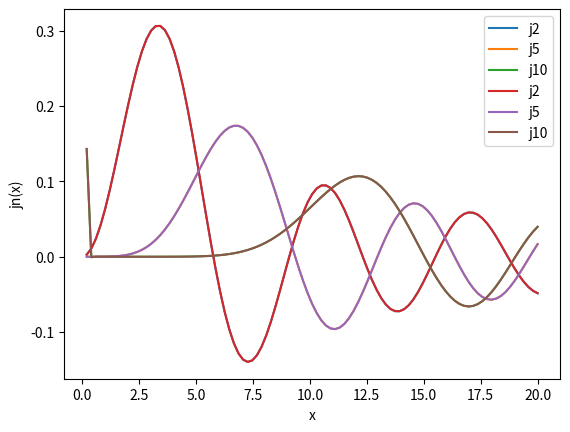

Generate this figure with matplotlib:
# ---------------Iterative method to solve Spherical Bessel function---------------
# prepare for the packages
import numpy as np
import matplotlib.pyplot as plt

'''---------------------Upward Iteration---------------------'''
# define the function j0,j1 and iterative relation for the higher order
def jn(n, x):
    if n == 0:
        return np.sin(x)/x
    elif n == 1:
        return np.sin(x)/x**2 - np.cos(x)/x
    else:
        return ((2*n-1)/x)*jn(n-1, x) - jn(n-2, x)

# plot the spherical bessel function
x = np.linspace(0.0, 20.0, 100)
plt.plot(x, jn(2, x), label='j2')
plt.plot(x, jn(5, x), label='j5')
plt.plot(x, jn(10, x), label='j10')
plt.xlabel('x')
plt.ylabel('jn(x)')
plt.legend()
plt.show()

'''---------------------Downward Iteration---------------------'''
# define the function j100,j101 and iterative relation for the lower order
def kn(n, x):
    if n == 100 or n == 101:
        return 1.0
    elif 0 <= n < 100:
        return ((2*n+3)/x)*jn(n+1, x) - jn(n+2, x)
    else:
        return 'Invalid n!!!!!'
    
# calculate multiple factor for the downward iteration over the real value of j0
A = kn(0,x[1])/jn(0,x[1]) 

# plot the spherical bessel function
x = np.linspace(0.0, 20.0, 100)
plt.plot(x, kn(2, x)/A, label='j2')
plt.plot(x, kn(5, x)/A, label='j5')
plt.plot(x, kn(10, x)/A, label='j10')
plt.xlabel('x')
plt.ylabel('jn(x)')
plt.legend()
plt.show()

# issues unsolved:
# 1. The downward iteration is not working properly
# 2. The value at x=0 is not defined